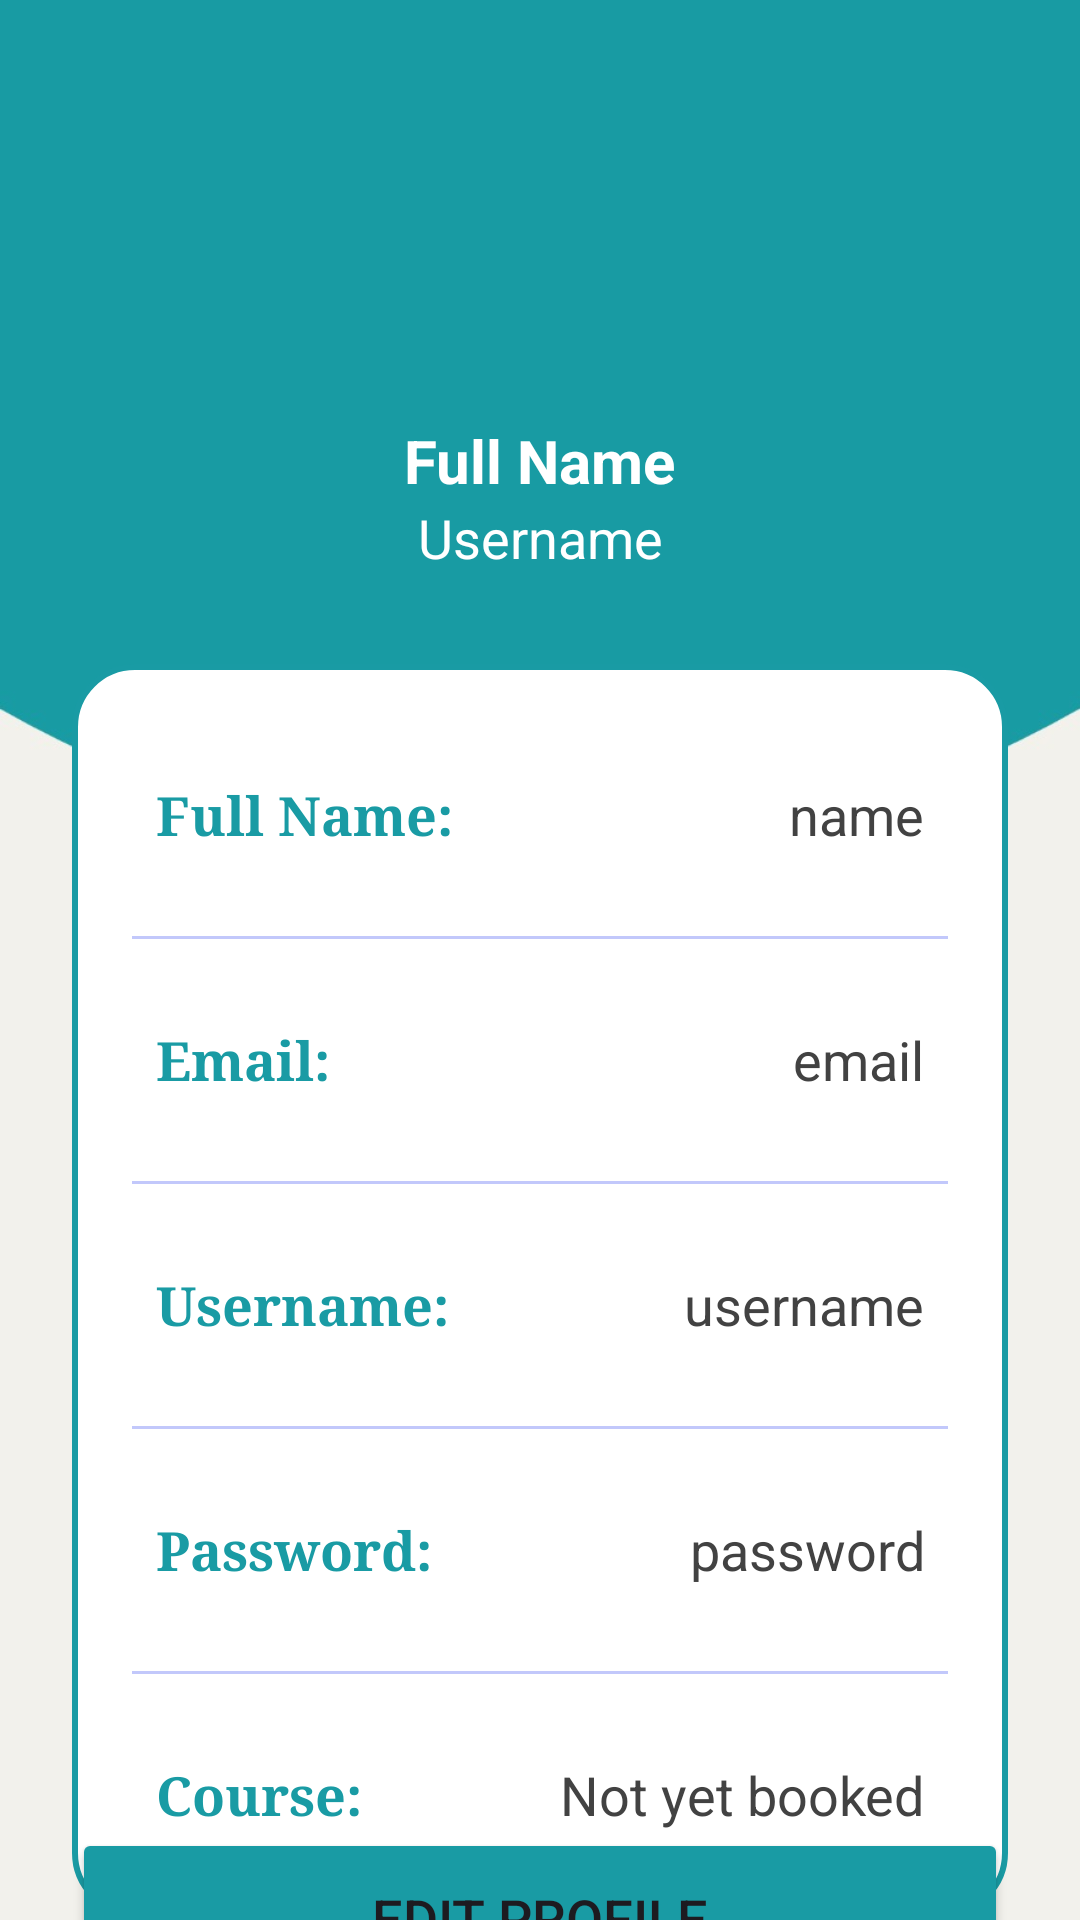

Here is an Android app screen rendered from its layout file. Give the layout XML and the strings, colors and styles it references.
<!-- AndroidManifest.xml: application theme Theme.EDP20 -->
<!-- res/layout/activity_profile.xml -->
<?xml version="1.0" encoding="utf-8"?>
<androidx.constraintlayout.widget.ConstraintLayout
    xmlns:android="http://schemas.android.com/apk/res/android"
    xmlns:app="http://schemas.android.com/apk/res-auto"
    xmlns:tools="http://schemas.android.com/tools"
    android:layout_width="match_parent"
    android:layout_height="match_parent"
    android:background="@drawable/j"
    tools:context=".ProfileActivity">

    <ImageView
        android:layout_width="100dp"
        android:layout_height="100dp"
        android:id="@+id/profileImg"
        android:layout_marginTop="30dp"
        android:src="@drawable/user_2"
        app:layout_constraintEnd_toEndOf="parent"
        app:layout_constraintStart_toStartOf="parent"
        app:layout_constraintTop_toTopOf="parent"/>

    <TextView
        android:layout_width="wrap_content"
        android:layout_height="wrap_content"
        android:id="@+id/titleName"
        android:layout_marginTop="10dp"
        android:text="Full Name"
        android:textColor="@color/white"
        android:textSize="20sp"
        android:textStyle="bold"
        app:layout_constraintEnd_toEndOf="@id/profileImg"
        app:layout_constraintStart_toStartOf="@id/profileImg"
        app:layout_constraintTop_toBottomOf="@id/profileImg"/>

    <TextView
        android:layout_width="wrap_content"
        android:layout_height="wrap_content"
        android:id="@+id/titleUsername"
        android:text="Username"
        android:textColor="@color/white"
        android:textSize="18sp"
        app:layout_constraintEnd_toEndOf="@id/titleName"
        app:layout_constraintStart_toStartOf="@id/titleName"
        app:layout_constraintTop_toBottomOf="@id/titleName"/>

    <LinearLayout
        android:layout_width="match_parent"
        android:layout_height="wrap_content"
        android:id="@+id/linearLayout"
        android:orientation="vertical"
        android:padding="10dp"
        android:background="@drawable/white_background"
        android:layout_marginStart="24dp"
        android:layout_marginEnd="24dp"
        android:layout_marginTop="30dp"
        app:layout_constraintEnd_toEndOf="parent"
        app:layout_constraintStart_toStartOf="parent"
        app:layout_constraintTop_toBottomOf="@id/titleUsername">





        <LinearLayout
            android:layout_width="match_parent"
            android:layout_height="match_parent"
            android:padding="8dp"
            android:layout_marginLeft="10dp"
            android:layout_marginRight="10dp"
            android:layout_marginBottom="10dp"
            android:layout_marginTop="20dp"
            android:orientation="horizontal">

            <TextView
                android:id="@+id/name"
                android:layout_width="wrap_content"
                android:layout_height="wrap_content"
                android:layout_weight="1"
                android:fontFamily="serif"
                android:text="Full Name:"
                android:textColor="#199BA4"
                android:textSize="18sp"
                android:textStyle="bold" />

            <TextView
                android:layout_width="wrap_content"
                android:layout_height="wrap_content"
                android:id="@+id/profileName"
                android:text="name"
                android:layout_weight="1"
                android:textAlignment="viewEnd"
                android:textColor="@color/grey"
                android:textSize="18sp"/>

        </LinearLayout>

        <androidx.appcompat.widget.AppCompatImageView
            android:layout_width="match_parent"
            android:layout_height="1dp"
            android:layout_margin="10dp"
            android:alpha="0.5"
            android:background="@color/lavender"/>

        <LinearLayout
            android:layout_width="match_parent"
            android:layout_height="match_parent"
            android:layout_margin="10dp"
            android:padding="8dp"
            android:orientation="horizontal">

            <TextView
                android:layout_width="wrap_content"
                android:layout_height="wrap_content"
                android:id="@+id/email"
                android:layout_weight="1"
                android:text="Email:"
                android:textStyle="bold"
                android:fontFamily="serif"
                android:textColor="#199BA4"
                android:textSize="18sp"/>

            <TextView
                android:layout_width="wrap_content"
                android:layout_height="wrap_content"
                android:id="@+id/profileEmail"
                android:text="email"
                android:layout_weight="1"
                android:textAlignment="viewEnd"
                android:textColor="@color/grey"
                android:textSize="18sp"/>

        </LinearLayout>

        <androidx.appcompat.widget.AppCompatImageView
            android:layout_width="match_parent"
            android:layout_height="1dp"
            android:layout_margin="10dp"
            android:alpha="0.5"
            android:background="@color/lavender"/>

        <LinearLayout
            android:layout_width="match_parent"
            android:layout_height="match_parent"
            android:layout_margin="10dp"
            android:padding="8dp"
            android:orientation="horizontal">

            <TextView
                android:layout_width="wrap_content"
                android:layout_height="wrap_content"
                android:id="@+id/username"
                android:layout_weight="1"
                android:text="Username:"
                android:fontFamily="serif"
                android:textStyle="bold"
                android:textColor="#199BA4"
                android:textSize="18sp"/>

            <TextView
                android:layout_width="wrap_content"
                android:layout_height="wrap_content"
                android:id="@+id/profileUsername"
                android:text="username"
                android:layout_weight="1"
                android:textAlignment="viewEnd"
                android:textColor="@color/grey"
                android:textSize="18sp"/>

        </LinearLayout>

        <androidx.appcompat.widget.AppCompatImageView
            android:layout_width="match_parent"
            android:layout_height="1dp"
            android:layout_margin="10dp"
            android:alpha="0.5"
            android:background="@color/lavender"/>

        <LinearLayout
            android:layout_width="match_parent"
            android:layout_height="match_parent"
            android:layout_margin="10dp"
            android:padding="8dp"
            android:orientation="horizontal">

            <TextView
                android:layout_width="wrap_content"
                android:layout_height="wrap_content"
                android:id="@+id/password"
                android:layout_weight="1"
                android:text="Password:"
                android:textStyle="bold"
                android:fontFamily="serif"
                android:textColor="#199BA4"
                android:textSize="18sp"/>

            <TextView
                android:layout_width="wrap_content"
                android:layout_height="wrap_content"
                android:id="@+id/profilePassword"
                android:text="password"
                android:layout_weight="1"
                android:textAlignment="viewEnd"
                android:textColor="@color/grey"
                android:textSize="18sp"/>


        </LinearLayout>
        <androidx.appcompat.widget.AppCompatImageView
            android:layout_width="match_parent"
            android:layout_height="1dp"
            android:layout_margin="10dp"
            android:alpha="0.5"
            android:background="@color/lavender"/>

        <LinearLayout
            android:layout_width="match_parent"
            android:layout_height="match_parent"
            android:layout_margin="10dp"
            android:padding="8dp"
            android:orientation="horizontal">

            <TextView
                android:layout_width="wrap_content"
                android:layout_height="wrap_content"
                android:id="@+id/course"
                android:layout_weight="1"
                android:text="Course:"
                android:textStyle="bold"
                android:fontFamily="serif"
                android:textColor="#199BA4"
                android:textSize="18sp"/>

            <TextView
                android:layout_width="wrap_content"
                android:layout_height="wrap_content"
                android:id="@+id/profileCourse"
                android:text="Not yet booked"
                android:layout_weight="1"
                android:textAlignment="viewEnd"
                android:textColor="@color/grey"
                android:textSize="18sp"/>


        </LinearLayout>

    </LinearLayout>
    <Button
        android:layout_width="0dp"
        android:layout_height="60dp"
        android:id="@+id/editButton"
        android:gravity="center"
        android:text="Edit Profile"
        android:textSize="18sp"
        app:cornerRadius = "20dp"
        android:backgroundTint="#199BA4"
        app:layout_constraintBottom_toBottomOf="parent"
        app:layout_constraintEnd_toEndOf="@id/linearLayout"
        app:layout_constraintStart_toStartOf="@id/linearLayout"
        app:layout_constraintTop_toBottomOf="@id/linearLayout"/>

</androidx.constraintlayout.widget.ConstraintLayout>
<!-- resources referenced by this layout -->
<resources>
  <color name="grey">#ff424242</color>
  <color name="lavender">#8692f7</color>
  <color name="white">#FFFFFFFF</color>
  <!-- drawable j: jpeg bitmap (drawable, 17723 bytes) -->
  <!-- drawable white_background (drawable) -->
  <?xml version="1.0" encoding="utf-8"?>
  <selector xmlns:android="http://schemas.android.com/apk/res/android">
  
          <item>
              <shape
                  android:shape="rectangle">
                  <solid
                      android:color="@color/white"/>
                  <corners
                      android:radius="20dp"/>
                  <stroke
                      android:width="2dp"
                      android:color="#199BA4"/>
              </shape>
          </item>
  </selector>
  <style name="Theme.EDP20" parent="Base.Theme.EDP20" />
  <style name="Base.Theme.EDP20" parent="Theme.Material3.DayNight.NoActionBar">
          
          
          <item name="colorPrimaryVariant">@color/appBackground</item>
          <item name="android:statusBarColor" tools:targetApi="l">?attr/colorPrimaryVariant</item>
      </style>
  <color name="appBackground">#32424A</color>
</resources>
